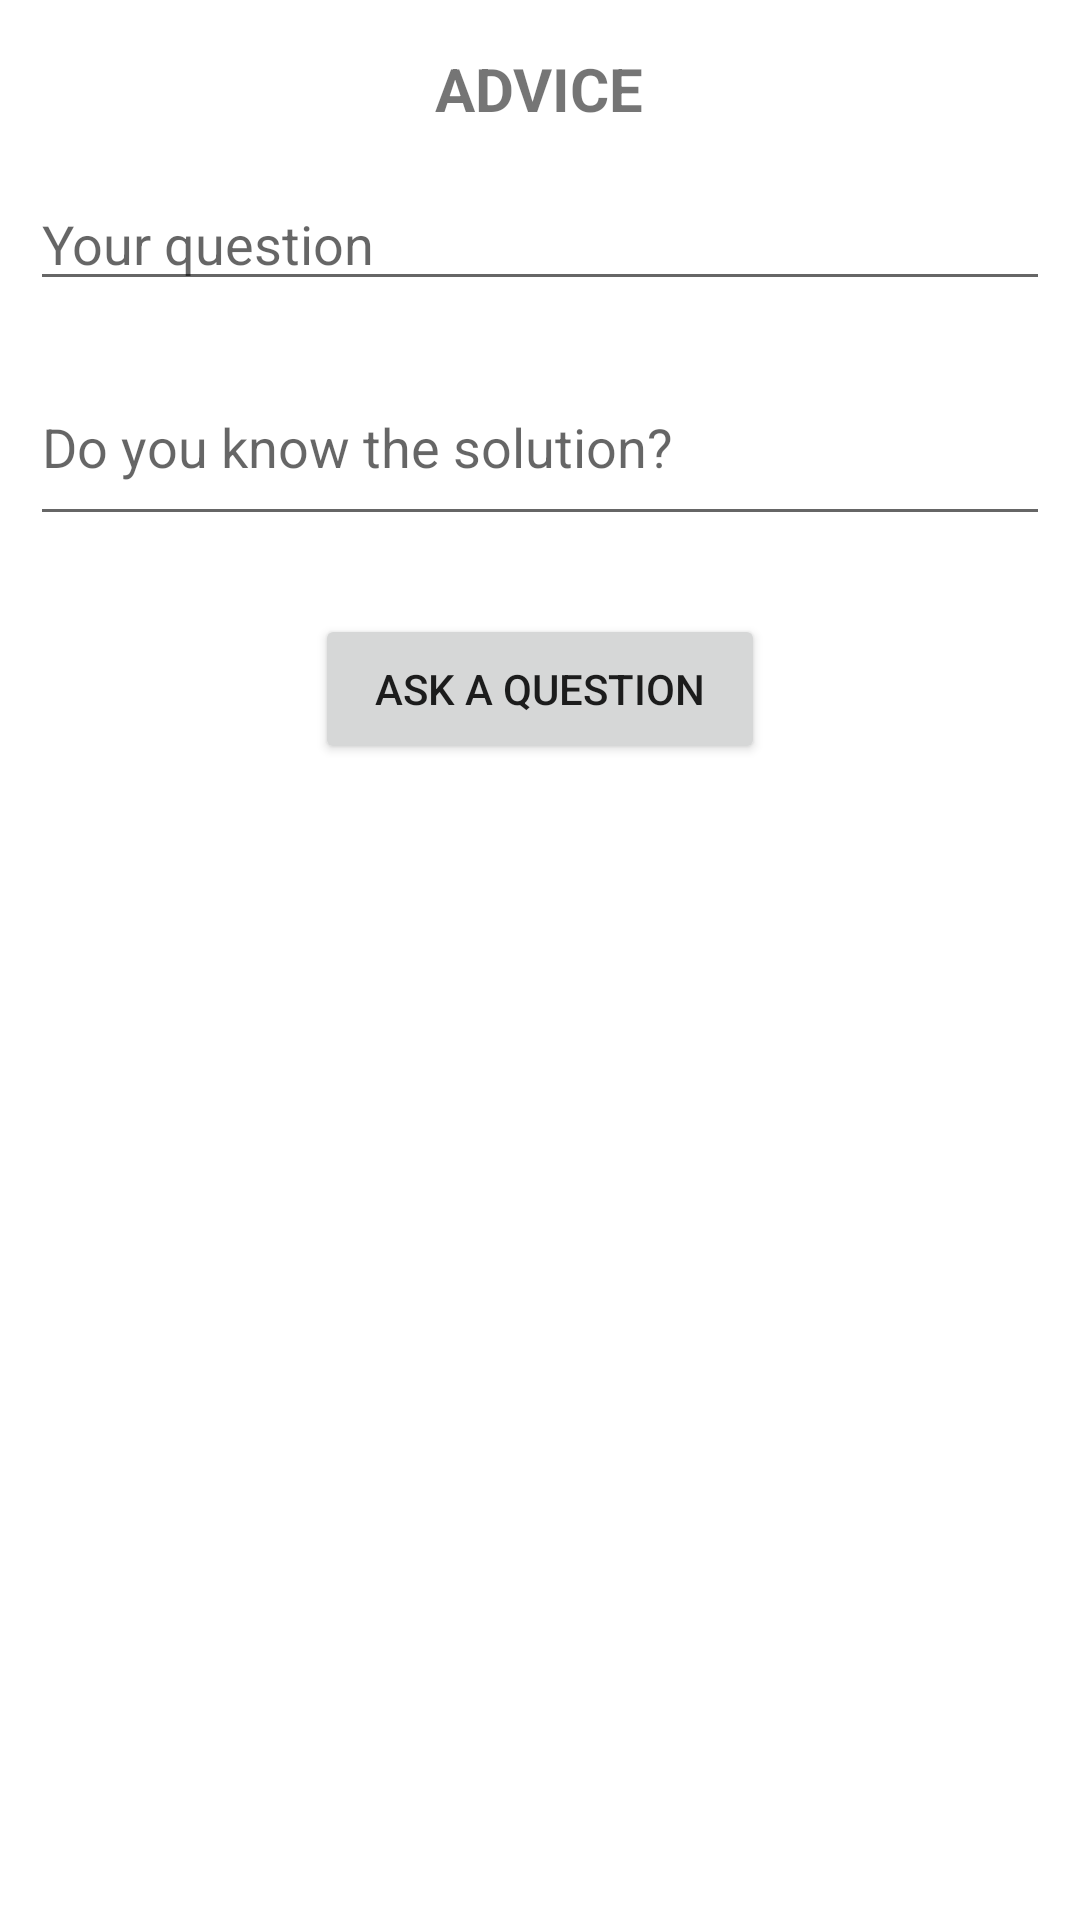

The Android layout XML behind this screen, and the referenced resources:
<!-- AndroidManifest.xml: application theme AppTheme -->
<!-- res/layout/dialog_ask.xml -->
<?xml version="1.0" encoding="utf-8"?>
<LinearLayout xmlns:android="http://schemas.android.com/apk/res/android"
    android:layout_width="match_parent"
    android:layout_height="wrap_content"
    android:layout_margin="16dp"
    android:orientation="vertical">

    <TextView
        style="@style/header_text_style"
        android:layout_width="wrap_content"
        android:layout_height="wrap_content"
        android:paddingTop="16dp"
        android:layout_gravity="center|top"
        android:text="@string/advice" />

    <EditText
        android:layout_marginTop="16dp"
        android:id="@+id/et_question"
        style="@style/common_edit_text_style"
        android:layout_width="match_parent"
        android:layout_marginHorizontal="10dp"
        android:textColor="@drawable/text_color_list"
        android:layout_height="wrap_content"
        android:drawableEnd="@drawable/ic_question"
        android:hint="@string/question" />

    <EditText
        android:layout_marginTop="16dp"
        android:id="@+id/et_answer"
        style="@style/common_edit_text_style"
        android:layout_width="match_parent"
        android:layout_marginHorizontal="10dp"
        android:textColor="@drawable/text_color_list"
        android:layout_height="wrap_content"
        android:lines="2"
        android:maxLines="3"
        android:inputType="textCapSentences|textMultiLine"
        android:minLines="2"
        android:hint="Do you know the solution? " />

    <androidx.appcompat.widget.AppCompatButton
        android:id="@+id/bt_ask_a_question"
        android:paddingHorizontal="20dp"
        android:layout_marginBottom="16dp"
        android:layout_width="wrap_content"
        android:layout_height="50dp"
        android:layout_marginTop="26dp"
        android:text="@string/ask_a_question"
        android:layout_gravity="center_horizontal"/>
</LinearLayout>
<!-- resources referenced by this layout -->
<resources>
  <!-- drawable text_color_list (drawable) -->
  <?xml version="1.0" encoding="utf-8"?>
  <selector xmlns:android="http://schemas.android.com/apk/res/android">
      <item android:state_focused="true" android:color="?attr/colorControlNormal" />
      <item android:color="?attr/colorControlNormal" />
  </selector>
  <string name="advice">Advice</string>
  <string name="ask_a_question">Ask a question</string>
  <string name="question">Your question</string>
  <style name="common_edit_text_style">
          <item name="android:layout_width">match_parent</item>
          <item name="android:layout_height">wrap_content</item>
          <item name="android:drawablePadding">5dp</item>
          <item name="android:textColor">@drawable/text_color_list</item>
          <item name="android:textSize">18dp</item>
          <item name="android:ems">10</item>
      </style>
  <style name="header_text_style">
          <item name="android:textAllCaps">true</item>
          <item name="android:textSize">20sp</item>
          <item name="android:textStyle">bold</item>
      </style>
</resources>
